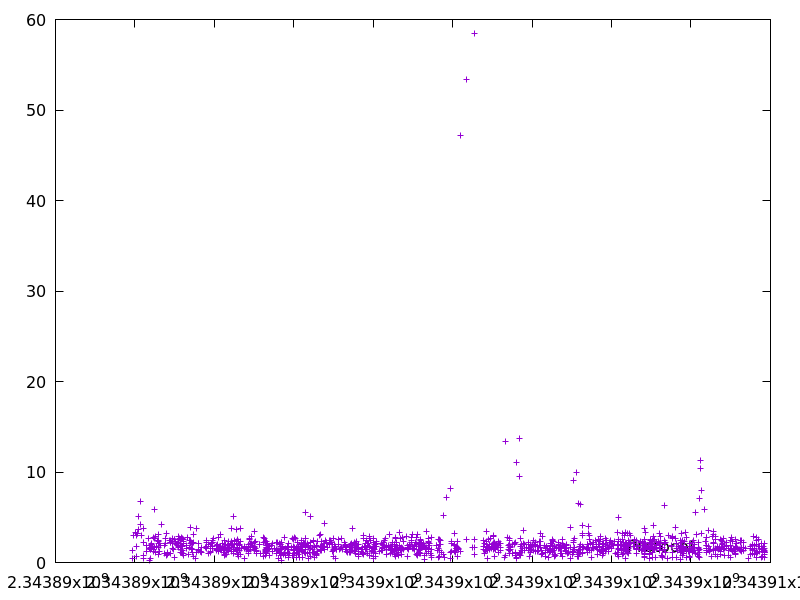

The data file committed next to this chart (first rows):
2343889932.9102283, 1.2929059999999999
2343889933, 0.5043
2343889970, 2.956
2343890012, 3.304
2343890030, 0.6756
2343890039, 1.816
2343890043, 3.042
2343890058, 3.204
2343890062, 3.172
2343890095, 5.037
2343890099, 3.643
2343890138, 6.734
2343890142, 4.191
2343890168, 3.006
2343890211, 0.7497
2343890211, 0.4453
2343890221, 2.258
2343890225, 3.74
2343890281, 1.895
2343890304, 1.227
2343890343, 2.632
2343890360, 1.526
2343890377, 1.565
2343890377, 0.2736
2343890379, 1.417
2343890400, 1.413
2343890400, 0.3962
2343890402, 1.893
2343890404, 1.702
2343890406, 2
2343890417, 1.54
2343890419, 2.073
2343890451, 1.782
2343890453, 1.831
2343890456, 2.809
2343890457, 1.485
2343890469, 1.21
2343890482, 2.626
2343890488, 5.864
2343890490, 1.664
2343890510, 1.108
2343890513, 2.87
2343890550, 1.757
2343890563, 2.427
2343890582, 0.8575
2343890585, 2.094
2343890587, 2.438
2343890589, 2.361
2343890591, 1.663
2343890605, 3.155
2343890615, 1.212
2343890626, 2.061
2343890641, 1.85
2343890679, 4.153
2343890739, 1.034
2343890752, 1.841
2343890765, 2.062
2343890767, 2.061
2343890775, 2.613
2343890790, 3.2
2343890803, 0.7812
... 1,313 more rows
